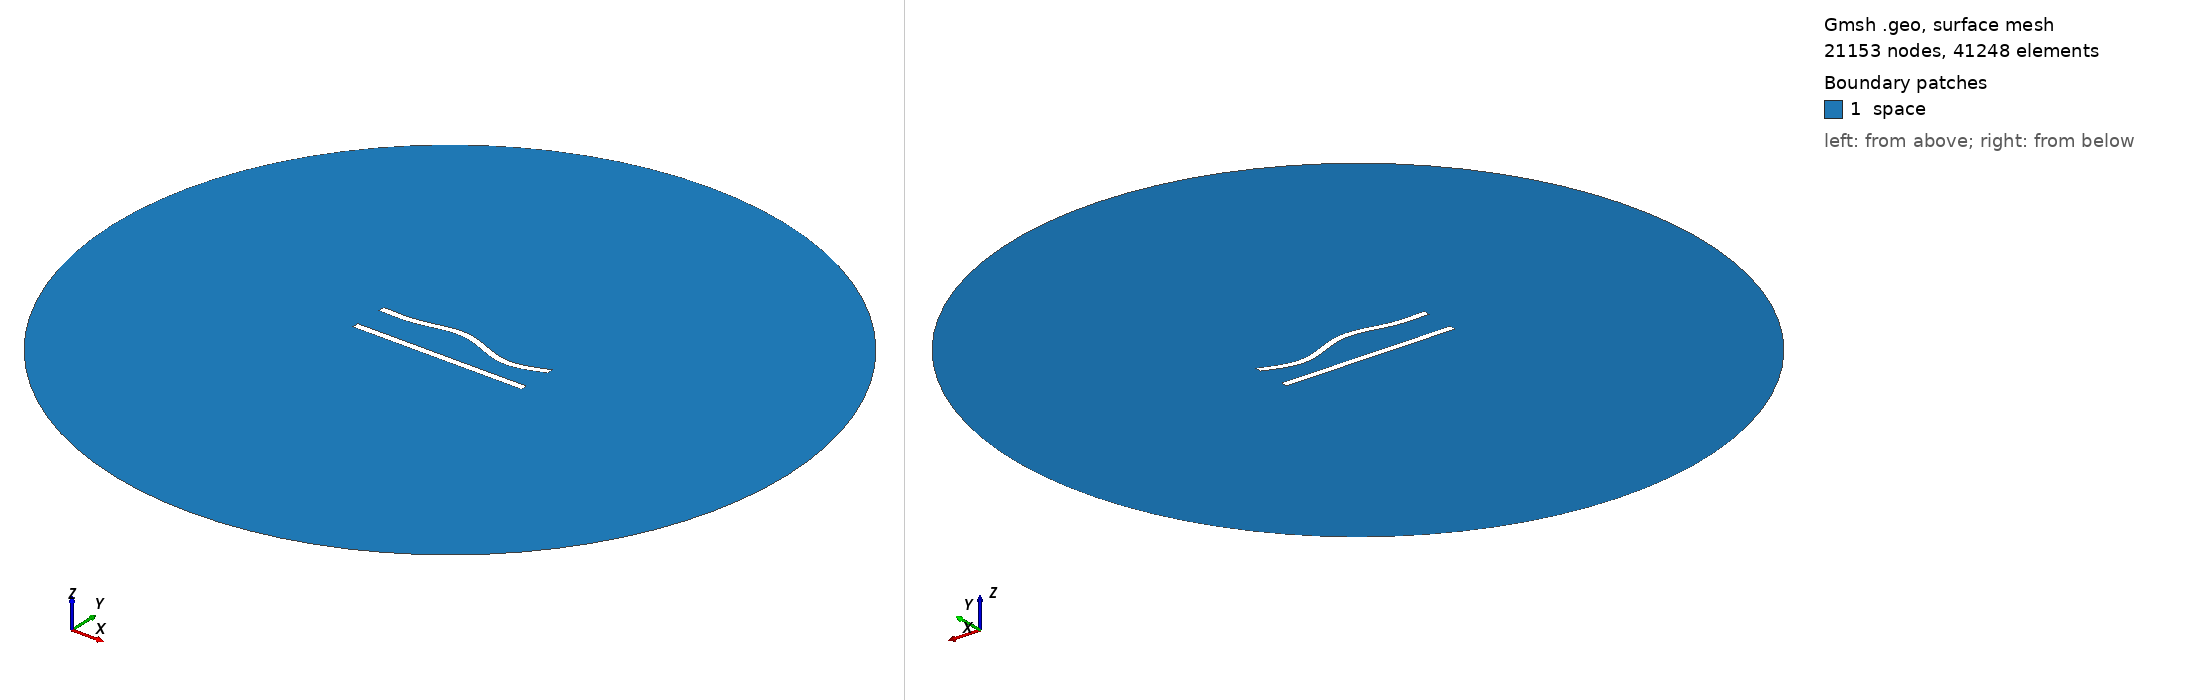

Gmsh geometry script, surface-meshed: 21153 nodes, 41248 surface elements. Boundary patches (legend numbers): 1 space. Left view from above one corner, right view from below the opposite corner. Legend entries are the model's physical surfaces. The drawing asked Gmsh for element sizes between 1% and 20% of the model's largest extent; the script's own settings can give other sizes.

=== 7.geo (drawn) ===
//---------------------------------------
// Geometry kernel
//---------------------------------------

SetFactory("OpenCASCADE");



//---------------------------------------
// Parameters of the geometry
//---------------------------------------

// Overetch of the upper plate
overetch = 0.0;

// Distance between the plates
distance = 20.0;

// Discretization over the x axis (for the deformation)
nx = 50; 

// Length of the plate
L = 100 - overetch; 

// Number of modes
n = 4; 

// 1st mode coefficient
coeff(1) = -1.5;
beta(1) = 0.596864 * 3.1415926535 / L;

// 2nd mode coefficient
coeff(2) = 1.5;
beta(2) = 1.49418 * 3.1415926535 / L;

// 3rd mode coefficient
coeff(3) = 1.5;
beta(3) = 2.50025 * 3.1415926535 / L;

// 4th mode coefficient
coeff(4) = -1.5;
beta(4) = 3.49999 * 3.1415926535 / L;



//---------------------------------------
// Upper plate (deformed rectangle)
//---------------------------------------

// Coordiantes of the upper plate
xmin = -50;
xmax = 50 - overetch;

// Height of the upper plate
yheight = 4 - 2 * overetch;

// Indexes of the points
UpperID[] = {};
LowerID[] = {};
LeftID[] = {};
RightID[] = {};

// Point index
p = 1;

// Horizontal edges
For i In {1:nx}
    x = xmin + (i-1)*(xmax - xmin)/(nx-1);

    y_bottom = distance / 2 + overetch;
    For j In {1:n}
        C = (Cosh(beta(j)*L) + Cos(beta(j)*L)) / (Sinh(beta(j)*L) + Sin(beta(j)*L));
        y_bottom  = y_bottom + coeff(j) * (Cosh(beta(j)*(x+50)) - Cos(beta(j)*(x+50)) - C * (Sinh(beta(j)*(x+50)) - Sin(beta(j)*(x+50))));
    EndFor

    y_top = y_bottom + yheight;

    Point(p) = {x, y_top, 0, 1.0};
    UpperID[i] = p;
    p = p + 1;

    Point(p) = {x, y_bottom, 0, 1.0};
    LowerID[i] = p;
    p = p + 1;
EndFor

// Create point lists
UpperPts[] = {}; LowerPts[] = {};
For i In {1:nx}
  UpperPts[] += {UpperID[i]};
  LowerPts[] += {LowerID[i]};
EndFor

// Build splines
Spline(1) = {UpperPts[]};
Spline(2) = {LowerPts[]};
Line(3) = {LowerPts[nx-1], UpperPts[nx-1]};
Line(4) = {LowerPts[0], UpperPts[0]};

// Build the plane surface
Curve Loop(1) = {2, 3, -1, -4};
Plane Surface(1) = {1};



//---------------------------------------
// Lower plate (rectangle)
//---------------------------------------

// Vertices
Point(1001) = {-50, -distance/2, 0, 1.0};
Point(1002) = { 50, -distance/2, 0, 1.0};
Point(1003) = { 50,  -distance/2 + 4, 0, 1.0};
Point(1004) = {-50,  -distance/2 + 4, 0, 1.0};

// Edges
Line(5) = {1001, 1002};
Line(6) = {1002, 1003};
Line(7) = {1003, 1004};
Line(8) = {1004, 1001};

// Plane surface
Line Loop(2) = {5, 6, 7, 8};
Plane Surface(2) = {2}; 



//---------------------------------------
// Outer (fictious) boundary
//---------------------------------------

// Points
Point(1005) = {0, 0, 0};       // Center
Point(1006) = {200, 0, 0};     // Start point
Point(1007) = {0, 200, 0};     // 90 degrees
Point(1008) = {-200, 0, 0};    // 180 degrees
Point(1009) = {0, -200, 0};    // 270 degrees

// Circle arcs (each needs start, center, end)
Circle(9) = {1006, 1005, 1007};
Circle(10) = {1007, 1005, 1008};
Circle(11) = {1008, 1005, 1009};
Circle(12) = {1009, 1005, 1006};

// Plane surface for the entire domain
Curve Loop(3) = {9, 10, 11, 12};
Surface(3) = {3};

// Subtract the plates from the whole domain to obtain the actual domain where we want to solve the equations
BooleanDifference{ Surface{3}; Delete; }{ Surface{1}; Surface{2}; Delete; }




//---------------------------------------
// Transfinite Lines/Curves
//---------------------------------------

// Set the number of points on the boundaries
r = 6;
d = 0.15;

// Plates
Transfinite Curve {1} = 50*r/4 Using Progression 1;
Transfinite Line {2} = 50*r Using Progression 1;
Transfinite Curve {3, 4} = 2*r Using Progression 1+d;
Transfinite Line {5} = 50*r/4 Using Progression 1;
Transfinite Line {7} = 50*r Using Progression 1;
Transfinite Line {6} = 2*r Using Progression 1-d;
Transfinite Line {8} = 2*r Using Progression 1+d;

// Outer boundary
Transfinite Line {9, 10, 11, 12} = 20 Using Progression 1;



//---------------------------------------
// Physical groups
//---------------------------------------                

// Physical curves (boundaries)
Physical Line("force_segment", 10) = {2};
Physical Line("upper_plate", 11) = {1, 3, 4};
Physical Line("lower_plate", 12) = {5, 6, 7, 8};
Physical Line("boundary", 20) = {9, 10, 11, 12};

// Physical Surfaces
Physical Surface("space", 30) = {3};



//---------------------------------------
// 6. Generate the Mesh
//---------------------------------------

// 2D mesh generation
Mesh 2;
